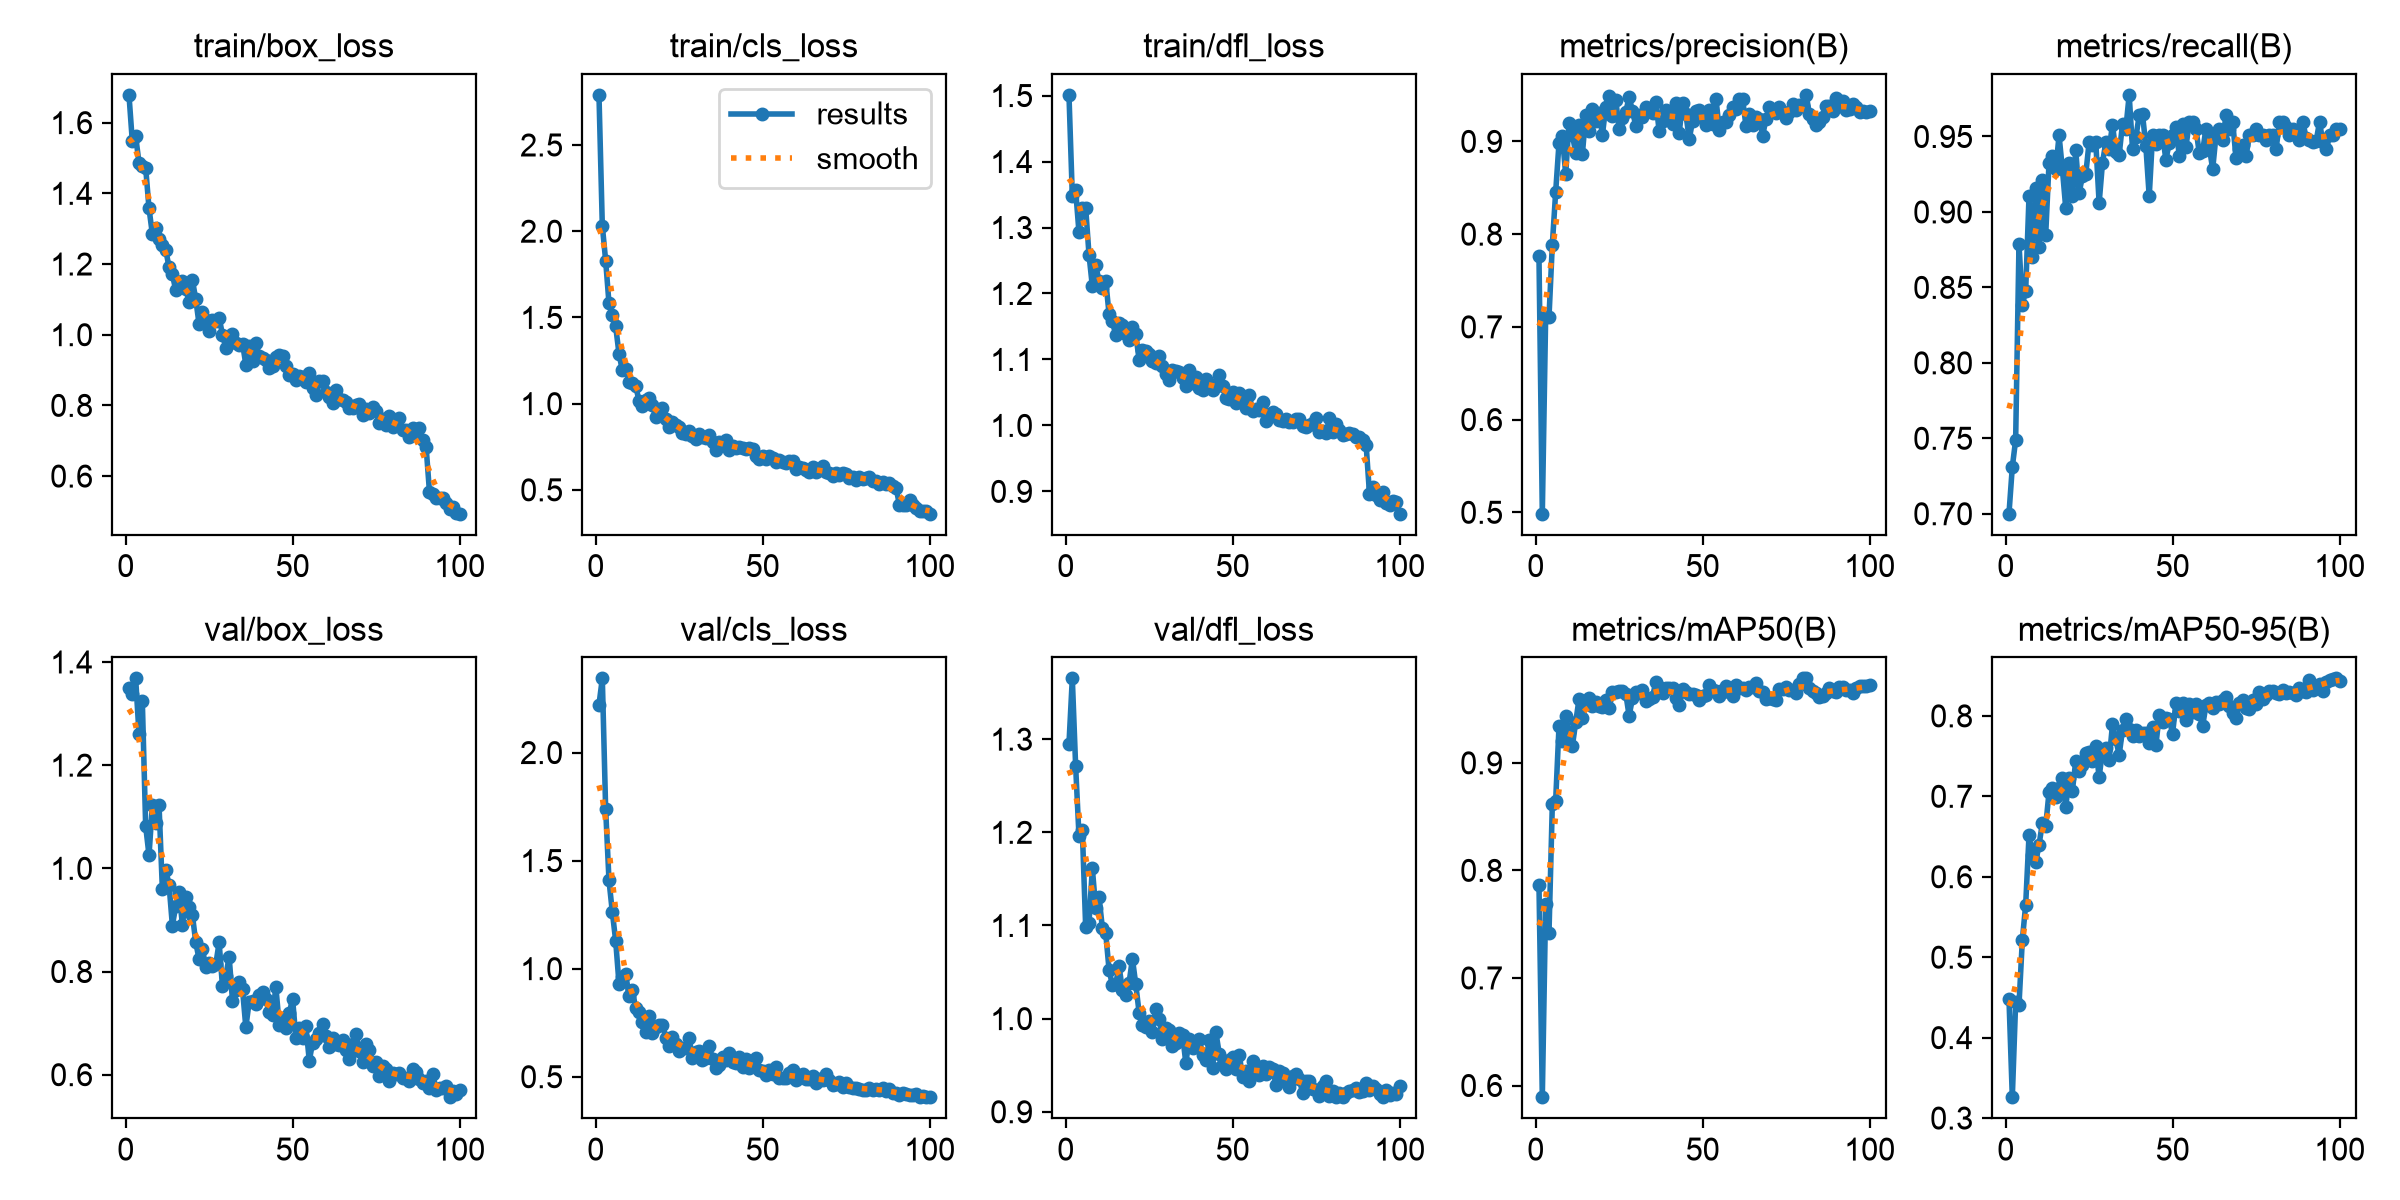

The table this chart was drawn from, first rows:
epoch, time, train/box_loss, train/cls_loss, train/dfl_loss, metrics/precision(B), metrics/recall(B), metrics/mAP50(B), metrics/mAP50-95(B), val/box_loss, val/cls_loss, val/dfl_loss, lr/pg0, lr/pg1, lr/pg2
1, 47.96, 1.679, 2.791, 1.501, 0.7762, 0.7, 0.7866, 0.4483, 1.349, 2.221, 1.295, 0.0006627, 0.0006627, 0.0006627
2, 62.47, 1.547, 2.032, 1.348, 0.4985, 0.731, 0.5891, 0.3259, 1.338, 2.343, 1.365, 0.001316, 0.001316, 0.001316
3, 76.43, 1.561, 1.83, 1.356, 0.7111, 0.7489, 0.7684, 0.4438, 1.368, 1.738, 1.271, 0.001957, 0.001957, 0.001957
4, 91.46, 1.487, 1.581, 1.293, 0.7105, 0.8789, 0.7419, 0.4407, 1.261, 1.409, 1.196, 0.001941, 0.001941, 0.001941
5, 104.9, 1.477, 1.514, 1.33, 0.7888, 0.8386, 0.8616, 0.5214, 1.324, 1.262, 1.202, 0.001921, 0.001921, 0.001921
6, 118.7, 1.473, 1.448, 1.33, 0.8454, 0.8475, 0.865, 0.565, 1.082, 1.13, 1.098, 0.001901, 0.001901, 0.001901
7, 132.5, 1.358, 1.289, 1.259, 0.8982, 0.9103, 0.934, 0.6513, 1.025, 0.9301, 1.103, 0.001881, 0.001881, 0.001881
8, 146.1, 1.285, 1.193, 1.211, 0.9056, 0.87, 0.9204, 0.6269, 1.122, 0.9607, 1.161, 0.001861, 0.001861, 0.001861
9, 159.6, 1.301, 1.203, 1.243, 0.8646, 0.9162, 0.9436, 0.6183, 1.087, 0.9774, 1.119, 0.001842, 0.001842, 0.001842
10, 173.1, 1.272, 1.126, 1.219, 0.92, 0.877, 0.9284, 0.6393, 1.123, 0.8723, 1.13, 0.001822, 0.001822, 0.001822
11, 186.8, 1.255, 1.121, 1.209, 0.9073, 0.9212, 0.9155, 0.667, 0.9598, 0.8993, 1.097, 0.001802, 0.001802, 0.001802
12, 200.5, 1.241, 1.104, 1.219, 0.8876, 0.885, 0.9378, 0.663, 0.9968, 0.8177, 1.092, 0.001782, 0.001782, 0.001782
13, 214, 1.19, 1.015, 1.169, 0.9175, 0.9327, 0.9593, 0.7053, 0.9685, 0.798, 1.053, 0.001762, 0.001762, 0.001762
14, 227.6, 1.171, 0.9875, 1.158, 0.8863, 0.9372, 0.9421, 0.7108, 0.8891, 0.7546, 1.036, 0.001743, 0.001743, 0.001743
15, 242.9, 1.126, 1.024, 1.137, 0.9285, 0.9283, 0.9571, 0.6992, 0.9264, 0.7086, 1.037, 0.001723, 0.001723, 0.001723
16, 257.1, 1.148, 1.034, 1.155, 0.9108, 0.9507, 0.9605, 0.7103, 0.9548, 0.7791, 1.056, 0.001703, 0.001703, 0.001703
17, 270.5, 1.152, 0.9937, 1.152, 0.9351, 0.9283, 0.9529, 0.723, 0.8905, 0.7027, 1.031, 0.001683, 0.001683, 0.001683
18, 284.2, 1.129, 0.9211, 1.138, 0.9221, 0.9025, 0.9561, 0.6868, 0.9436, 0.7312, 1.025, 0.001663, 0.001663, 0.001663
19, 297.7, 1.093, 0.941, 1.129, 0.9301, 0.9327, 0.9527, 0.7223, 0.9252, 0.7411, 1.038, 0.001644, 0.001644, 0.001644
20, 311.1, 1.155, 0.9723, 1.149, 0.9071, 0.9103, 0.9518, 0.707, 0.9095, 0.7414, 1.064, 0.001624, 0.001624, 0.001624
21, 324.4, 1.1, 0.9129, 1.138, 0.9374, 0.9408, 0.9583, 0.7442, 0.8567, 0.6811, 1.037, 0.001604, 0.001604, 0.001604
22, 337.9, 1.03, 0.8652, 1.1, 0.9487, 0.9124, 0.9514, 0.7315, 0.8234, 0.6414, 1.007, 0.001584, 0.001584, 0.001584
23, 351.6, 1.063, 0.8944, 1.114, 0.9275, 0.9238, 0.9657, 0.7386, 0.8436, 0.6846, 0.9933, 0.001564, 0.001564, 0.001564
24, 365.2, 1.04, 0.8739, 1.113, 0.945, 0.9251, 0.9658, 0.7537, 0.8088, 0.6535, 0.9913, 0.001545, 0.001545, 0.001545
25, 379.2, 1.012, 0.8626, 1.109, 0.9131, 0.9462, 0.9671, 0.7557, 0.8174, 0.6203, 0.9972, 0.001525, 0.001525, 0.001525
26, 392.7, 1.042, 0.8325, 1.098, 0.9253, 0.9444, 0.9668, 0.7437, 0.811, 0.632, 0.9852, 0.001505, 0.001505, 0.001505
27, 406.2, 1.038, 0.8223, 1.094, 0.932, 0.9462, 0.9641, 0.762, 0.8137, 0.6343, 1.011, 0.001485, 0.001485, 0.001485
28, 419.5, 1.049, 0.8392, 1.105, 0.9477, 0.9058, 0.9437, 0.7236, 0.8566, 0.6805, 0.9999, 0.001465, 0.001465, 0.001465
29, 432.8, 0.9998, 0.8133, 1.089, 0.9327, 0.9324, 0.96, 0.7569, 0.7713, 0.5847, 0.9783, 0.001446, 0.001446, 0.001446
30, 446.1, 0.9637, 0.7925, 1.078, 0.9169, 0.9462, 0.9661, 0.7602, 0.7917, 0.6135, 0.9901, 0.001426, 0.001426, 0.001426
31, 459.3, 0.9955, 0.826, 1.069, 0.9284, 0.9417, 0.9648, 0.7449, 0.8284, 0.6208, 0.9872, 0.001406, 0.001406, 0.001406
32, 472.6, 1.003, 0.8055, 1.084, 0.9263, 0.9577, 0.9677, 0.7894, 0.7438, 0.5763, 0.9703, 0.001386, 0.001386, 0.001386
33, 486, 0.9773, 0.8021, 1.083, 0.9374, 0.94, 0.9579, 0.7707, 0.7637, 0.5882, 0.9737, 0.001366, 0.001366, 0.001366
34, 499.4, 0.9696, 0.8169, 1.081, 0.9331, 0.9379, 0.9592, 0.7515, 0.7794, 0.6425, 0.9847, 0.001347, 0.001347, 0.001347
35, 512.7, 0.9749, 0.7781, 1.072, 0.9304, 0.9584, 0.9616, 0.7825, 0.7654, 0.5829, 0.9827, 0.001327, 0.001327, 0.001327
36, 526.1, 0.9155, 0.7337, 1.06, 0.9428, 0.9552, 0.9751, 0.7956, 0.6919, 0.5416, 0.9523, 0.001307, 0.001307, 0.001307
37, 540.6, 0.9667, 0.7779, 1.084, 0.9111, 0.9776, 0.9705, 0.7843, 0.7418, 0.5525, 0.9782, 0.001287, 0.001287, 0.001287
38, 554, 0.925, 0.7738, 1.065, 0.9222, 0.9417, 0.9651, 0.7748, 0.7429, 0.5909, 0.9684, 0.001267, 0.001267, 0.001267
39, 567.3, 0.9757, 0.7866, 1.074, 0.9338, 0.9494, 0.97, 0.7826, 0.7376, 0.5773, 0.9712, 0.001248, 0.001248, 0.001248
40, 580.7, 0.9384, 0.7339, 1.057, 0.9304, 0.9641, 0.9698, 0.7745, 0.7546, 0.6089, 0.978, 0.001228, 0.001228, 0.001228
41, 594.1, 0.9342, 0.7544, 1.053, 0.9188, 0.9646, 0.9698, 0.7785, 0.76, 0.5691, 0.9608, 0.001208, 0.001208, 0.001208
42, 607.4, 0.9271, 0.7407, 1.07, 0.9418, 0.9435, 0.9607, 0.7787, 0.7466, 0.5625, 0.956, 0.001188, 0.001188, 0.001188
43, 621.1, 0.9046, 0.7471, 1.059, 0.9096, 0.9103, 0.9538, 0.7665, 0.7206, 0.5925, 0.9772, 0.001168, 0.001168, 0.001168
44, 634.5, 0.9119, 0.7406, 1.054, 0.941, 0.9507, 0.9687, 0.7866, 0.7166, 0.5463, 0.9468, 0.001149, 0.001149, 0.001149
45, 647.6, 0.9377, 0.7397, 1.063, 0.9294, 0.945, 0.9655, 0.7634, 0.7697, 0.5798, 0.9852, 0.001129, 0.001129, 0.001129
46, 660.8, 0.9421, 0.7408, 1.076, 0.9027, 0.9507, 0.9636, 0.8015, 0.696, 0.542, 0.9624, 0.001109, 0.001109, 0.001109
47, 674.3, 0.9391, 0.7376, 1.059, 0.9217, 0.9507, 0.9643, 0.7918, 0.7102, 0.5514, 0.9518, 0.001089, 0.001089, 0.001089
48, 687.6, 0.9113, 0.6971, 1.042, 0.9329, 0.9346, 0.963, 0.7969, 0.6898, 0.5846, 0.9454, 0.001069, 0.001069, 0.001069
49, 700.7, 0.8858, 0.6803, 1.039, 0.9336, 0.9459, 0.9586, 0.7956, 0.7198, 0.5333, 0.9551, 0.00105, 0.00105, 0.00105
50, 714.5, 0.8886, 0.6984, 1.051, 0.9258, 0.9507, 0.9619, 0.7778, 0.7468, 0.5279, 0.9586, 0.00103, 0.00103, 0.00103
51, 728.1, 0.8717, 0.6794, 1.034, 0.9182, 0.9566, 0.963, 0.8164, 0.6703, 0.5097, 0.9454, 0.00101, 0.00101, 0.00101
52, 741.9, 0.8835, 0.6943, 1.049, 0.9336, 0.9372, 0.9723, 0.8061, 0.6898, 0.5303, 0.9612, 0.0009902, 0.0009902, 0.0009902
53, 755.3, 0.8813, 0.6873, 1.044, 0.9184, 0.9584, 0.9681, 0.8154, 0.6714, 0.5142, 0.9369, 0.0009704, 0.0009704, 0.0009704
54, 768.8, 0.8667, 0.6636, 1.027, 0.946, 0.9432, 0.967, 0.7945, 0.6936, 0.5432, 0.9442, 0.0009506, 0.0009506, 0.0009506
55, 782.2, 0.8928, 0.6755, 1.045, 0.9128, 0.9596, 0.9624, 0.8148, 0.627, 0.4928, 0.9334, 0.0009308, 0.0009308, 0.0009308
56, 795.6, 0.8489, 0.6608, 1.022, 0.9212, 0.9596, 0.9675, 0.8051, 0.6623, 0.4929, 0.9542, 0.000911, 0.000911, 0.000911
57, 808.9, 0.8301, 0.6548, 1.025, 0.9212, 0.9552, 0.9714, 0.8147, 0.6683, 0.4925, 0.9451, 0.0008912, 0.0008912, 0.0008912
58, 822.4, 0.8692, 0.6649, 1.024, 0.929, 0.9388, 0.9657, 0.8019, 0.6811, 0.5163, 0.9397, 0.0008714, 0.0008714, 0.0008714
59, 835.9, 0.8692, 0.6676, 1.035, 0.9374, 0.9403, 0.9621, 0.7875, 0.6977, 0.5318, 0.9488, 0.0008516, 0.0008516, 0.0008516
60, 849.2, 0.8368, 0.6195, 1.007, 0.9348, 0.9552, 0.9723, 0.8132, 0.6745, 0.483, 0.9405, 0.0008318, 0.0008318, 0.0008318
... 40 more rows
